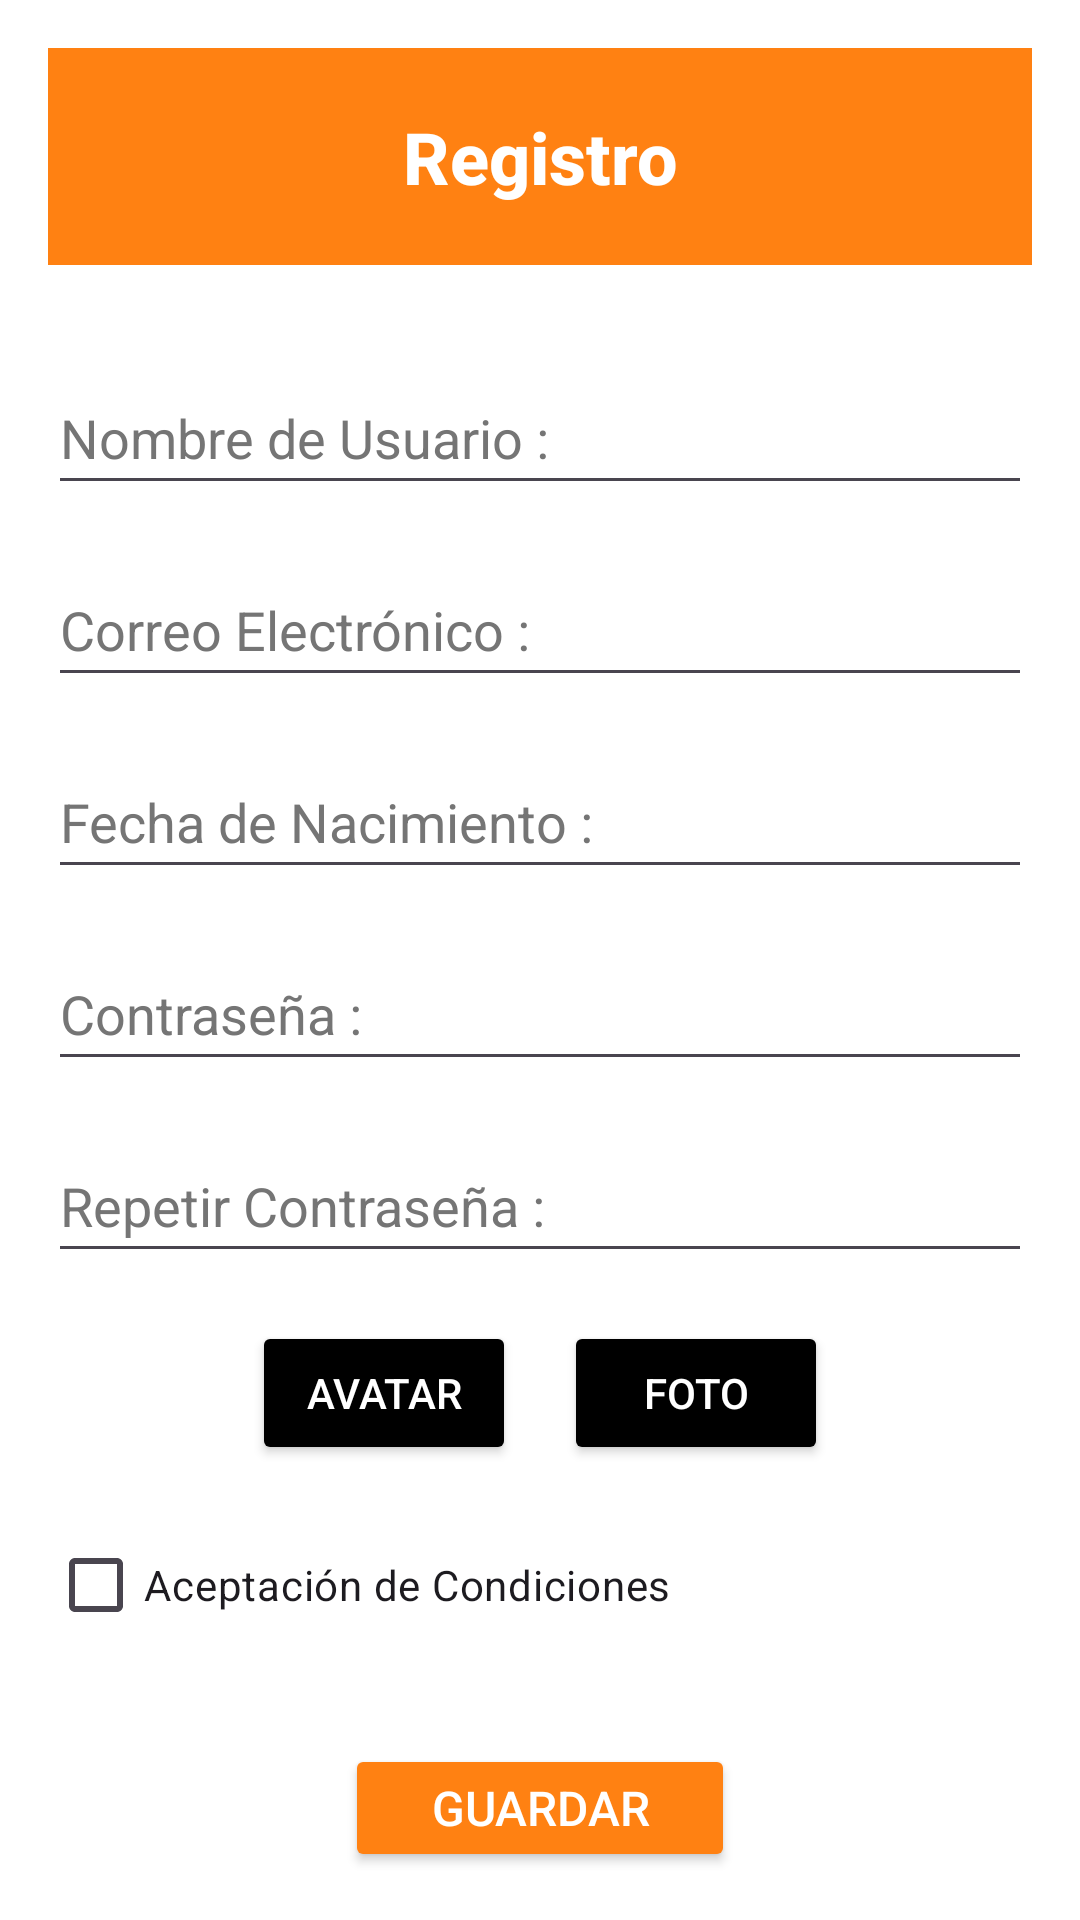

This screen was rendered from an Android layout file. Write that file and the resources it references.
<!-- AndroidManifest.xml: application theme Theme.DumitruNascoProyecto -->
<!-- res/layout/activity_registro.xml -->
<?xml version="1.0" encoding="utf-8"?>
<RelativeLayout xmlns:android="http://schemas.android.com/apk/res/android"
    xmlns:tools="http://schemas.android.com/tools"
    android:layout_width="match_parent"
    android:layout_height="match_parent"
    android:padding="16dp"
    android:background="@android:color/white">

    <TextView
        android:id="@+id/tvRegister"
        android:layout_width="match_parent"
        android:layout_height="wrap_content"
        android:background="@color/orange"
        android:fontFamily="sans-serif-medium"
        android:gravity="center"
        android:padding="20dp"
        android:text="@string/register"
        android:textColor="@color/white"
        android:textSize="24sp"
        android:textStyle="bold" />


    <EditText
        android:id="@+id/editTextUsername"
        android:layout_width="match_parent"
        android:layout_height="wrap_content"
        android:layout_below="@id/tvRegister"
        android:layout_marginTop="32dp"
        android:autofillHints=""
        android:hint="@string/username"
        android:inputType="text"
        android:minHeight="48dp"
        android:textColorHint="#757575"
        tools:ignore="VisualLintTextFieldSize"
        android:textColor="@android:color/black"/>

    <EditText
        android:id="@+id/editTextEmail"
        android:layout_width="match_parent"
        android:layout_height="wrap_content"
        android:layout_below="@id/editTextUsername"
        android:layout_marginTop="16dp"
        android:hint="@string/email"
        android:inputType="textEmailAddress"
        android:minHeight="48dp"
        android:textColorHint="#757575"
        tools:ignore="VisualLintTextFieldSize"
        android:autofillHints=""
        android:textColor="@android:color/black"/>

    <EditText
        android:id="@+id/editTextDate"
        android:layout_width="match_parent"
        android:layout_height="wrap_content"
        android:layout_below="@id/editTextEmail"
        android:layout_marginTop="16dp"
        android:autofillHints=""
        android:clickable="false"
        android:focusable="false"
        android:hint="@string/birth_date"
        android:inputType="text"
        android:minHeight="48dp"
        android:textColorHint="#757575"
        tools:ignore="VisualLintTextFieldSize"
        android:textColor="@android:color/black"/>

    <EditText
        android:id="@+id/editTextPassword"
        android:layout_width="match_parent"
        android:layout_height="wrap_content"
        android:layout_below="@id/editTextDate"
        android:layout_marginTop="16dp"
        android:hint="@string/password"
        android:inputType="textPassword"
        android:minHeight="48dp"
        android:textColorHint="#757575"
        tools:ignore="VisualLintTextFieldSize"
        android:autofillHints=""
        android:textColor="@android:color/black"/>

    <EditText
        android:id="@+id/editTextRepeatPassword"
        android:layout_width="match_parent"
        android:layout_height="wrap_content"
        android:layout_below="@id/editTextPassword"
        android:layout_marginTop="16dp"
        android:autofillHints=""
        android:hint="@string/repeat_password"
        android:inputType="textPassword"
        android:minHeight="48dp"
        android:textColorHint="#757575"
        tools:ignore="VisualLintTextFieldSize"
        android:textColor="@android:color/black"/>

    <LinearLayout
        android:id="@+id/buttonLayout"
        android:layout_width="match_parent"
        android:layout_height="wrap_content"
        android:orientation="horizontal"
        android:gravity="center"
        android:layout_below="@id/editTextRepeatPassword"
        android:layout_marginTop="16dp">

        <Button
            android:id="@+id/buttonAvatar"
            android:layout_width="wrap_content"
            android:layout_height="wrap_content"
            android:text="@string/avatar"
            android:layout_marginEnd="16dp"
            android:textColor="@color/white"
            android:backgroundTint="@color/black"
            android:onClick="onSelectAvatarClicked" />

        <Button
            android:id="@+id/buttonPhoto"
            android:layout_width="wrap_content"
            android:layout_height="wrap_content"
            android:text="@string/photo"
            android:textColor="@color/white"
            android:backgroundTint="@color/black"
            android:onClick="onSelectAvatarClicked" />
    </LinearLayout>

    <CheckBox
        android:id="@+id/checkboxTerms"
        android:layout_width="wrap_content"
        android:layout_height="wrap_content"
        android:text="@string/accept_terms"
        android:layout_below="@id/buttonLayout"
        android:layout_marginTop="16dp"/>

    <Button
        android:id="@+id/buttonSave"
        android:layout_width="130dp"
        android:layout_height="70dp"
        android:text="@string/save"
        android:backgroundTint="@color/orange"
        android:textColor="@color/white"
        android:layout_centerHorizontal="true"
        android:layout_below="@id/checkboxTerms"
        android:layout_marginTop="29dp"
        android:textSize="16sp"/>
</RelativeLayout>
<!-- resources referenced by this layout -->
<resources>
  <color name="black">#FF000000</color>
  <color name="orange">#FF8112</color>
  <color name="white">#FFFFFF</color>
  <string name="accept_terms">Aceptación de Condiciones</string>
  <string name="avatar">Avatar</string>
  <string name="birth_date">Fecha de Nacimiento :</string>
  <string name="email">Correo Electrónico :</string>
  <string name="password">Contraseña :</string>
  <string name="photo">Foto</string>
  <string name="register">Registro</string>
  <string name="repeat_password">Repetir Contraseña :</string>
  <string name="save">Guardar</string>
  <string name="username">Nombre de Usuario :</string>
  <style name="Theme.DumitruNascoProyecto" parent="Base.Theme.DumitruNascoProyecto" />
  <style name="Base.Theme.DumitruNascoProyecto" parent="Theme.Material3.DayNight.NoActionBar">
          
          
      </style>
</resources>
